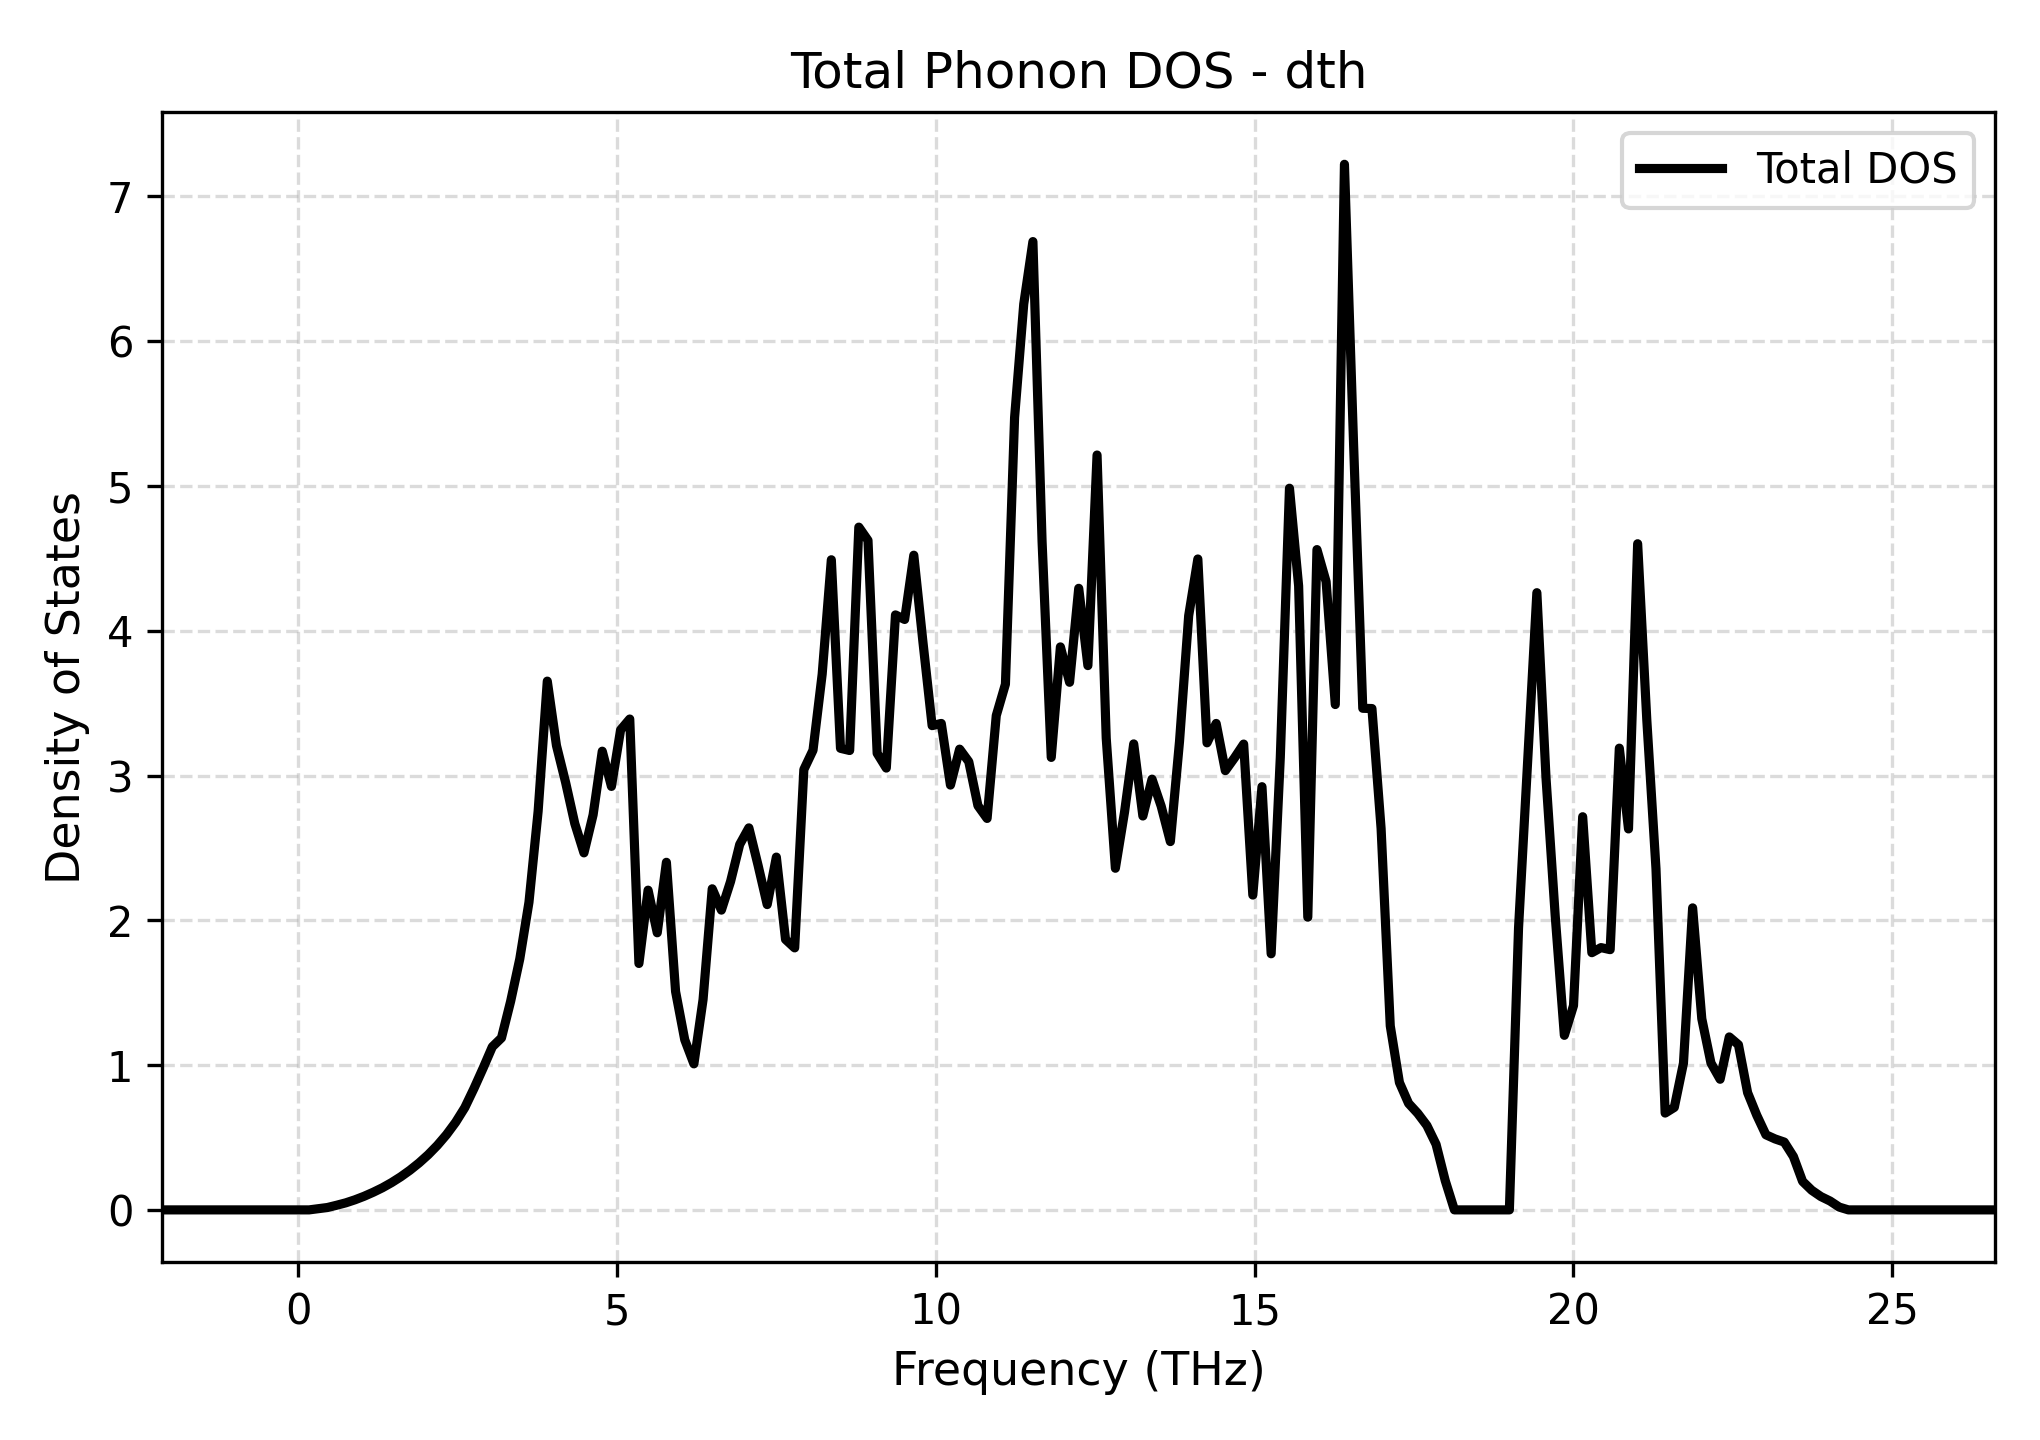

The data file committed next to this chart (first rows):
Frequency_THz, Total_DOS
-2.128, 0.0
-1.984, 0.0
-1.841, 0.0
-1.697, 0.0
-1.553, 0.0
-1.409, 0.0
-1.266, 0.0
-1.122, 0.0
-0.9783, 0.0
-0.8346, 0.0
-0.6909, 0.0
-0.5472, 0.0
-0.4035, 0.0
-0.2598, 0.0
-0.1161, 0.0
0.02761, 0.0
0.1713, 0.0
0.315, 0.008239
0.4587, 0.0164
0.6024, 0.03192
0.7462, 0.04857
0.8899, 0.06948
1.034, 0.09382
1.177, 0.1217
1.321, 0.1526
1.465, 0.1882
1.608, 0.2283
1.752, 0.2734
1.896, 0.3241
2.04, 0.381
2.183, 0.4457
2.327, 0.5197
2.471, 0.6052
2.614, 0.7067
2.758, 0.8389
2.902, 0.9796
3.046, 1.126
3.189, 1.188
3.333, 1.441
3.477, 1.734
3.62, 2.125
3.764, 2.753
3.908, 3.652
4.051, 3.207
4.195, 2.952
4.339, 2.669
4.483, 2.466
4.626, 2.729
4.77, 3.168
4.914, 2.925
5.057, 3.315
5.201, 3.39
5.345, 1.702
5.489, 2.208
5.632, 1.914
5.776, 2.401
5.92, 1.509
6.063, 1.175
6.207, 1.009
6.351, 1.452
... 141 more rows
